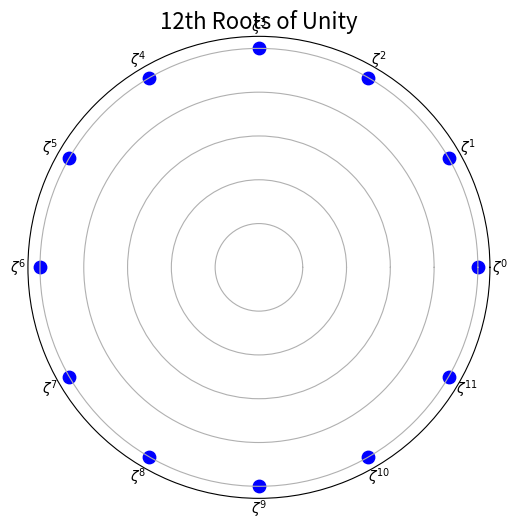

The matplotlib source for this figure:
import numpy as np
import matplotlib.pyplot as plt

r = 12  # 12th roots of unity
angles = np.linspace(0, 2 * np.pi, r, endpoint=False)

fig, ax = plt.subplots(subplot_kw={'projection': 'polar'}, figsize=(6, 6))
ax.set_yticklabels([])
ax.set_xticks([])

ax.scatter(angles, np.ones(r), color='blue', s=80)

for i, angle in enumerate(angles):
    ax.text(angle, 1.1, f"$\\zeta^{{{i}}}$", ha='center', va='center', fontsize=10)

ax.set_title("12th Roots of Unity", fontsize=16)
plt.savefig("cyclotomic_roots.png")
